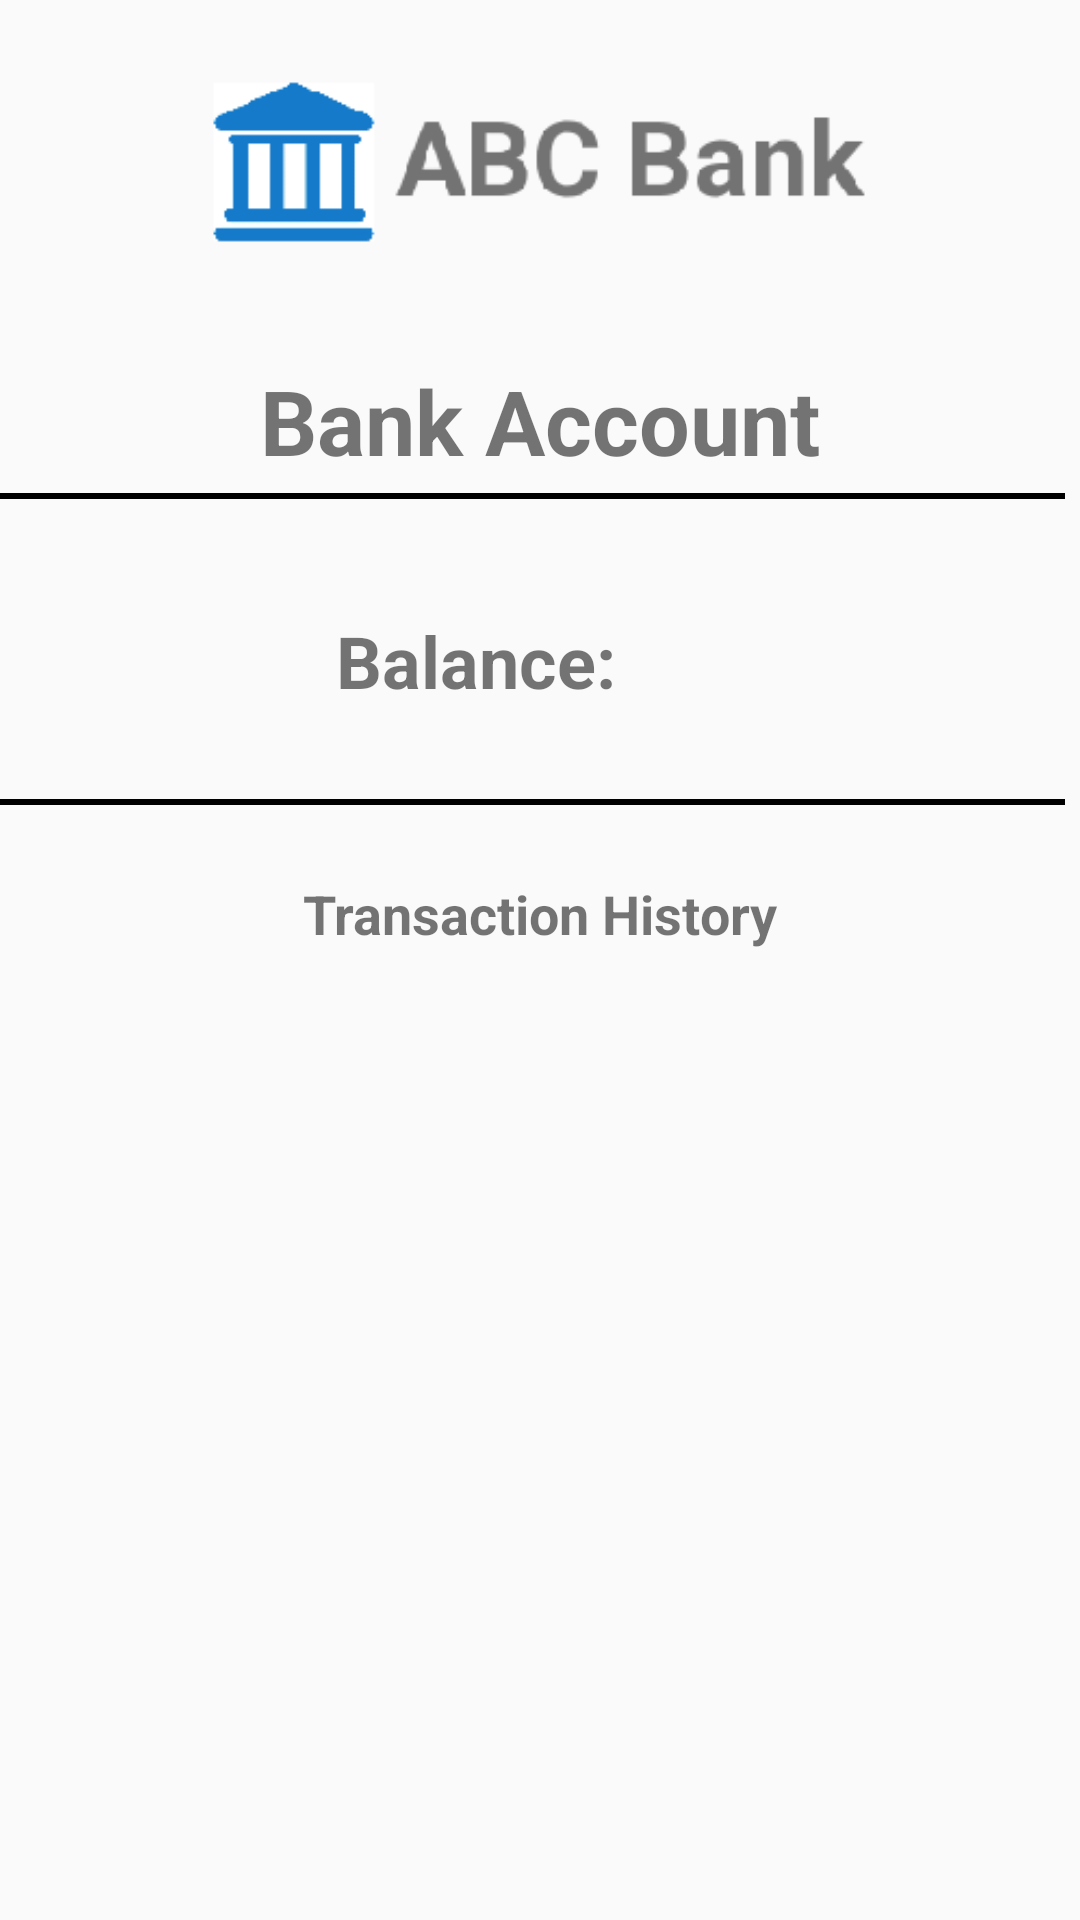

The Android layout XML behind this screen, and the referenced resources:
<!-- AndroidManifest.xml: application theme AppTheme -->
<!-- res/layout/activity_account_details.xml -->
<?xml version="1.0" encoding="utf-8"?>
<android.support.constraint.ConstraintLayout xmlns:android="http://schemas.android.com/apk/res/android"
    xmlns:app="http://schemas.android.com/apk/res-auto"
    xmlns:tools="http://schemas.android.com/tools"
    android:layout_width="match_parent"
    android:layout_height="match_parent"
    android:minHeight="86dp"
    tools:context=".AccountDetailsActivity">

    <ImageView
        android:id="@+id/imageView"
        android:layout_width="0dp"
        android:layout_height="60dp"
        android:layout_marginEnd="8dp"
        android:layout_marginStart="8dp"
        android:layout_marginTop="24dp"
        android:contentDescription="bankicon"
        app:layout_constraintEnd_toEndOf="parent"
        app:layout_constraintStart_toStartOf="parent"
        app:layout_constraintTop_toTopOf="parent"
        app:srcCompat="@drawable/bank_logo" />

    <TextView
        android:id="@+id/accountName"
        android:layout_width="wrap_content"
        android:layout_height="wrap_content"
        android:layout_marginTop="120dp"
        android:text="Bank Account"
        android:textSize="30sp"
        android:textStyle="bold"
        app:layout_constraintEnd_toEndOf="parent"
        app:layout_constraintStart_toStartOf="parent"
        app:layout_constraintTop_toTopOf="parent" />

    <View
        android:id="@+id/divider"
        android:layout_width="370dp"
        android:layout_height="2dp"
        android:layout_marginTop="100dp"
        android:layout_marginEnd="16dp"
        android:background="@android:color/background_dark"
        app:layout_constraintEnd_toEndOf="parent"
        app:layout_constraintHorizontal_bias="0.6"
        app:layout_constraintStart_toStartOf="parent"
        app:layout_constraintTop_toBottomOf="@+id/divider2" />

    <View
        android:id="@+id/divider2"
        android:layout_width="370dp"
        android:layout_height="2dp"
        android:layout_marginTop="4dp"
        android:layout_marginEnd="16dp"
        android:background="@android:color/background_dark"
        app:layout_constraintEnd_toEndOf="parent"
        app:layout_constraintHorizontal_bias="0.6"
        app:layout_constraintStart_toStartOf="parent"
        app:layout_constraintTop_toBottomOf="@+id/accountName" />

    <TextView
        android:id="@+id/textView7"
        android:layout_width="106dp"
        android:layout_height="37dp"
        android:layout_marginStart="112dp"
        android:layout_marginTop="204dp"
        android:text="Balance:"
        android:textSize="24sp"
        android:textStyle="bold"
        app:layout_constraintStart_toStartOf="parent"
        app:layout_constraintTop_toTopOf="parent" />

    <TextView
        android:id="@+id/textView9"
        android:layout_width="wrap_content"
        android:layout_height="wrap_content"
        android:layout_marginTop="24dp"
        android:text="Transaction History"
        android:textAlignment="center"
        android:textSize="18sp"
        android:textStyle="bold"
        app:layout_constraintEnd_toEndOf="parent"
        app:layout_constraintStart_toStartOf="parent"
        app:layout_constraintTop_toBottomOf="@+id/divider" />

    <TextView
        android:id="@+id/accountBalance"
        android:layout_width="wrap_content"
        android:layout_height="37dp"
        android:layout_marginEnd="8dp"
        android:layout_marginStart="8dp"
        android:textSize="24sp"
        app:layout_constraintBaseline_toBaselineOf="@+id/textView7"
        app:layout_constraintEnd_toEndOf="parent"
        app:layout_constraintHorizontal_bias="0.0"
        app:layout_constraintStart_toEndOf="@+id/textView7" />

    <ListView
        android:id="@+id/transactionList"
        android:layout_width="464dp"
        android:layout_height="0dp"
        android:layout_marginTop="16dp"
        app:layout_constraintBottom_toBottomOf="parent"
        app:layout_constraintEnd_toEndOf="parent"
        app:layout_constraintHorizontal_bias="0.509"
        app:layout_constraintStart_toStartOf="parent"
        app:layout_constraintTop_toBottomOf="@+id/textView9"
        app:layout_constraintVertical_bias="1.0" />


</android.support.constraint.ConstraintLayout>
<!-- resources referenced by this layout -->
<resources>
  <!-- drawable bank_logo: png bitmap (drawable, 5016 bytes) -->
  <style name="AppTheme" parent="Theme.AppCompat.Light.NoActionBar">
          
          <item name="colorPrimary">@color/colorPrimary</item>
          <item name="colorPrimaryDark">@color/colorPrimaryDark</item>
          <item name="colorAccent">@color/colorAccent</item>
      </style>
  <!-- not gathered from this repository: default colours our renderer supplied (Android Studio template values) -->
  <color name="colorPrimary">#FF6200EE</color>
  <color name="colorPrimaryDark">#FF3700B3</color>
  <color name="colorAccent">#FF03DAC5</color>
</resources>
